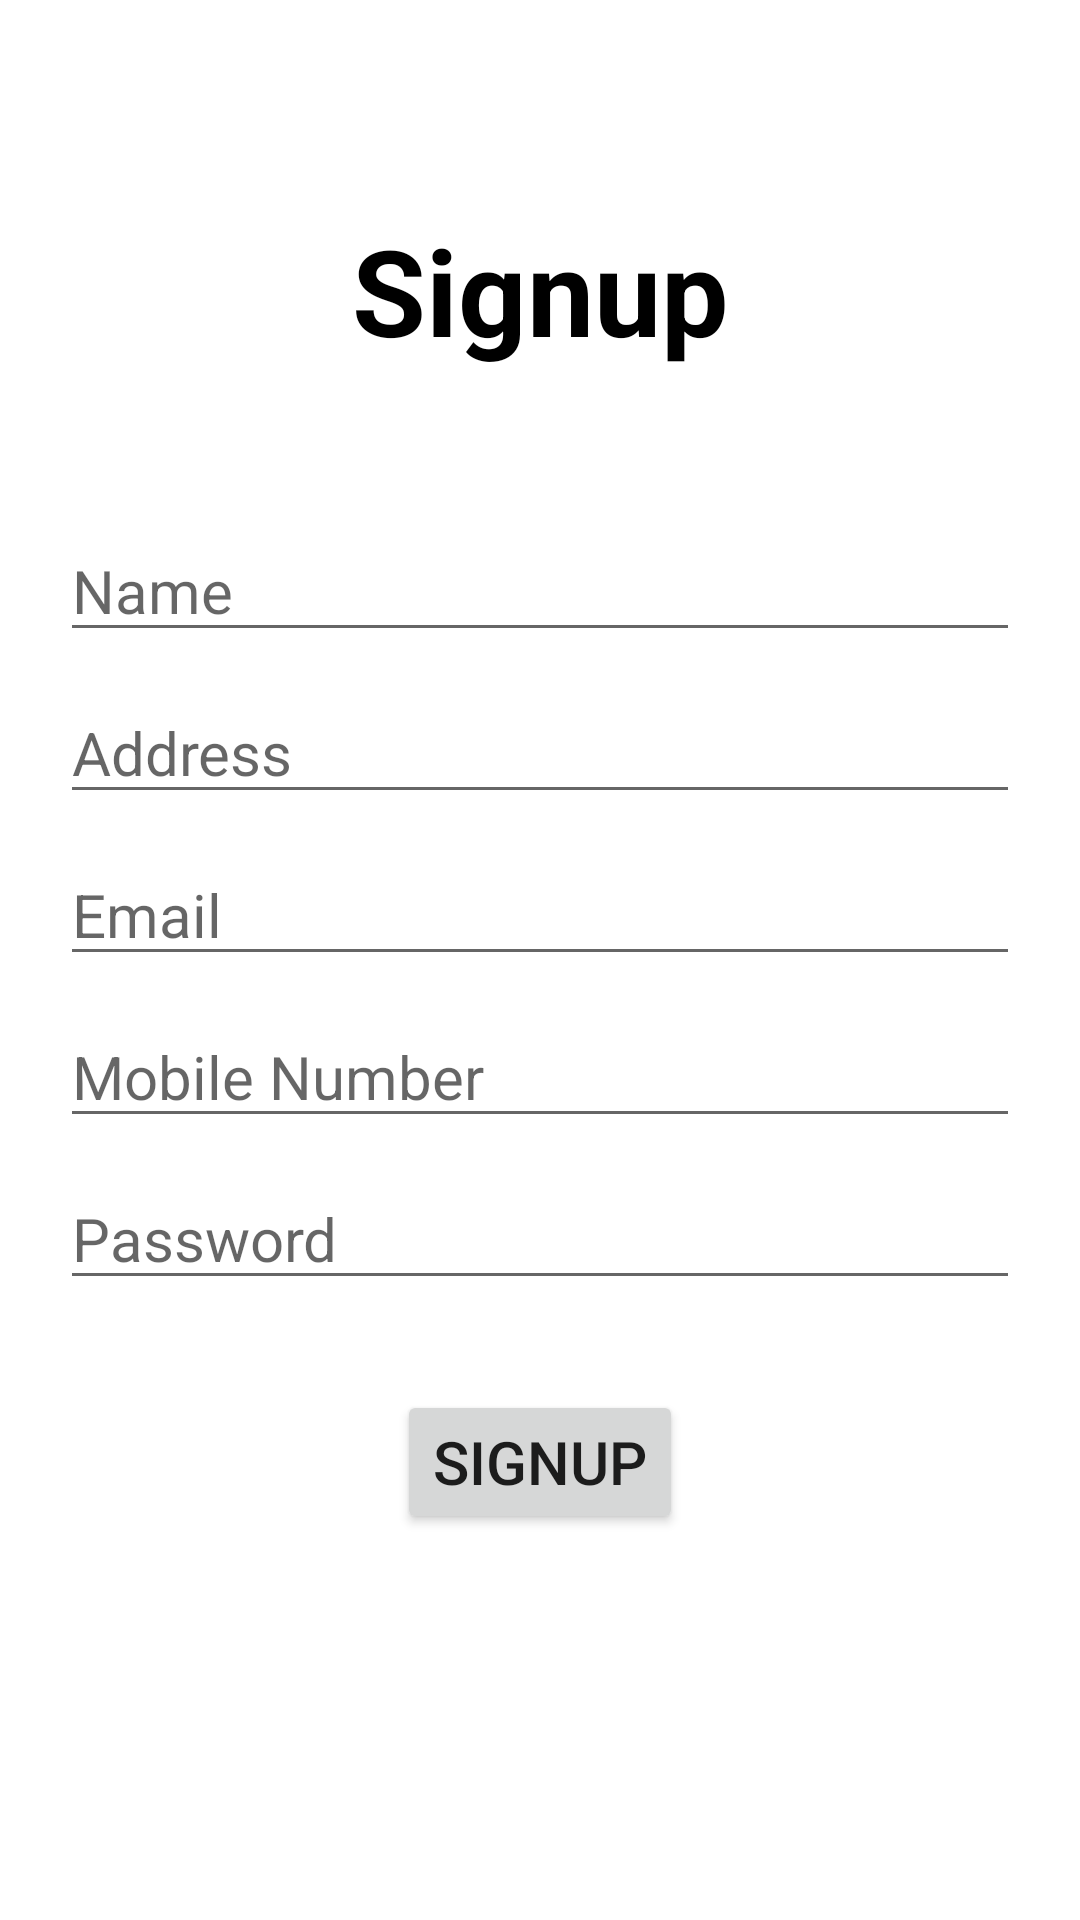

Write the Android layout XML for this screen, with the resource values it uses.
<!-- AndroidManifest.xml: application theme Theme.FoodBoxx -->
<!-- res/layout/activity_signup.xml -->
<?xml version="1.0" encoding="utf-8"?>
<LinearLayout xmlns:android="http://schemas.android.com/apk/res/android"
    xmlns:app="http://schemas.android.com/apk/res-auto"
    xmlns:tools="http://schemas.android.com/tools"
    android:layout_width="match_parent"
    android:layout_height="match_parent"
    android:orientation="vertical"
    android:background="@color/white"
    android:padding="20dp"
    tools:context=".SignupActivity">

    <TextView
        android:id="@+id/txtSignup"
        android:layout_width="match_parent"
        android:layout_height="wrap_content"
        android:text="@string/signup"
        android:textSize="40sp"
        android:textStyle="bold"
        android:textColor="@color/black"
        android:layout_marginTop="50dp"
        android:textAlignment="center"/>

    <EditText
        android:id="@+id/etname"
        android:layout_width="match_parent"
        android:layout_height="wrap_content"
        android:hint="@string/name"
        android:textSize="20sp"
        android:textColor="@color/black"
        android:layout_marginTop="50dp"/>

    <EditText
        android:id="@+id/etaddress"
        android:layout_width="match_parent"
        android:layout_height="wrap_content"
        android:hint="@string/address"
        android:textSize="20sp"
        android:textColor="@color/black"
        android:layout_marginTop="10dp" />

    <EditText
        android:id="@+id/etemail"
        android:layout_width="match_parent"
        android:layout_height="wrap_content"
        android:hint="@string/email"
        android:textSize="20sp"
        android:textColor="@color/black"
        android:layout_marginTop="10dp" />


    <EditText
        android:id="@+id/etphone"
        android:layout_width="match_parent"
        android:layout_height="wrap_content"
        android:hint="@string/phone_number"
        android:textSize="20sp"
        android:textColor="@color/black"
        android:layout_marginTop="10dp"
        android:inputType="phone"
        android:maxLength="10"
        android:maxLines="1"/>

    <EditText
        android:id="@+id/etpassword"
        android:layout_width="match_parent"
        android:layout_height="wrap_content"
        android:hint="@string/password"
        android:textSize="20sp"
        android:textColor="@color/black"
        android:inputType="textPassword"
        android:layout_marginTop="10dp"/>

    <Button
        android:id="@+id/btnsign"
        android:layout_width="wrap_content"
        android:layout_height="wrap_content"
        android:text="@string/signup"
        android:textSize="20sp"
        android:layout_gravity="center"
        android:layout_marginTop="30dp"
        />
    <ProgressBar
        android:id="@+id/progressBar"
        android:layout_width="wrap_content"
        android:layout_height="wrap_content"
        android:layout_gravity="center"
        android:visibility="invisible"
        android:layout_marginBottom="10dp"
        style="?android:attr/progressBarStyleLarge"/>

</LinearLayout>
<!-- resources referenced by this layout -->
<resources>
  <color name="black">#FF000000</color>
  <color name="white">#FFFFFFFF</color>
  <string name="address">Address</string>
  <string name="email">Email</string>
  <string name="name">Name</string>
  <string name="password">Password</string>
  <string name="phone_number">Mobile Number</string>
  <string name="signup">Signup</string>
  <style name="Theme.FoodBoxx" parent="Theme.MaterialComponents.DayNight.NoActionBar">
          
          <item name="colorPrimary">@color/purple_500</item>
          <item name="colorPrimaryVariant">@color/purple_700</item>
          <item name="colorOnPrimary">@color/white</item>
          
          <item name="colorSecondary">@color/teal_200</item>
          <item name="colorSecondaryVariant">@color/teal_700</item>
          <item name="colorOnSecondary">@color/black</item>
          
          <item name="android:statusBarColor" tools:targetApi="l">?attr/colorPrimaryVariant</item>
          
      </style>
  <color name="purple_500">#C23E10</color>
  <color name="purple_700">#C23E10</color>
  <color name="teal_200">#D81B60</color>
  <color name="teal_700">#FF018786</color>
</resources>
